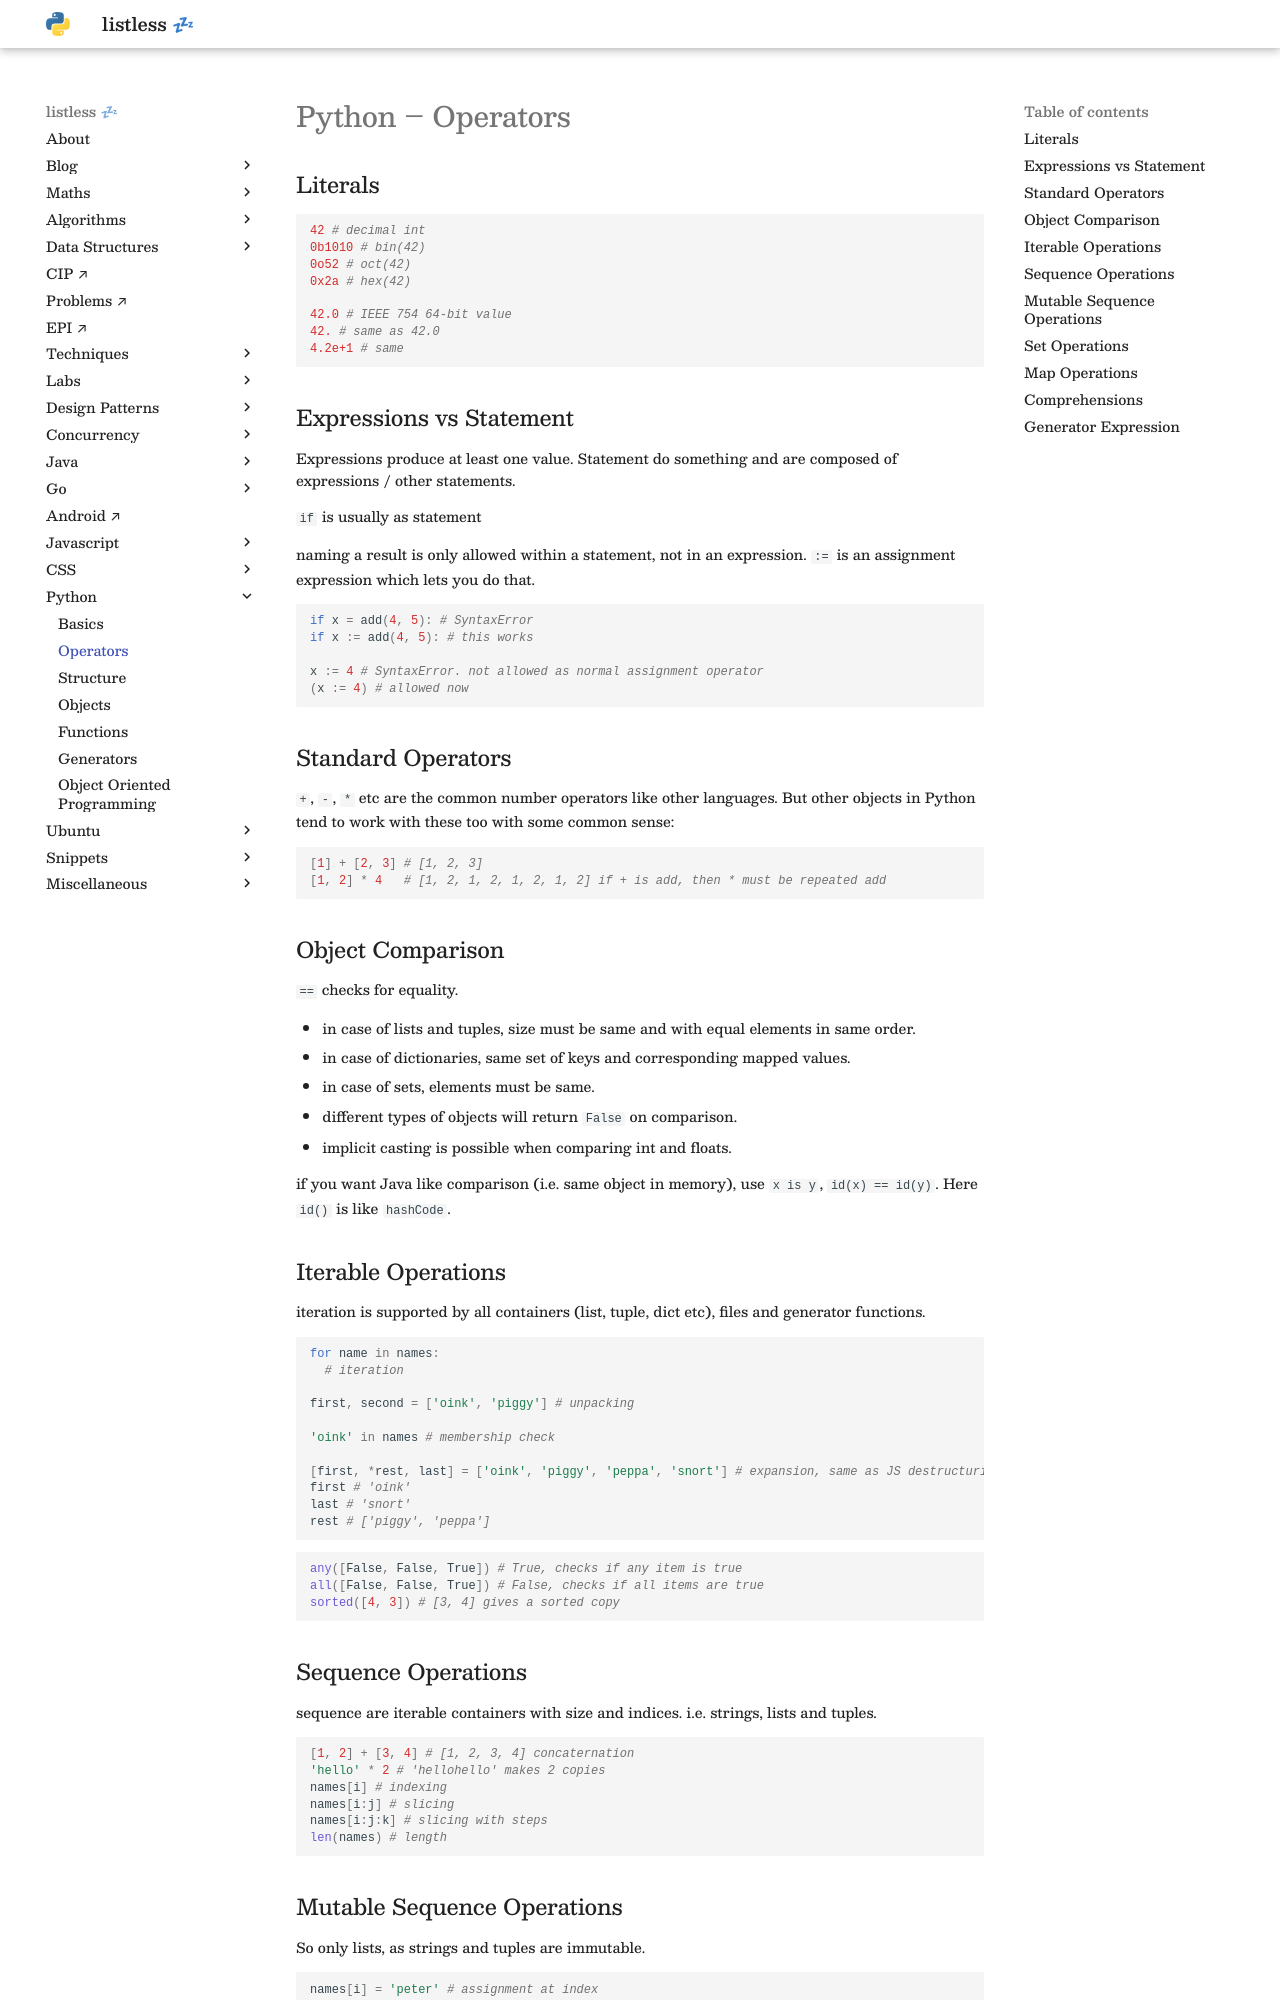

repository: anurag-inias/anurag-inias.github.io · page: python/operators/index.html · generator: mkdocs

# Python – Operators

<style>
.md-logo img {
  content: url('/python/python.svg');
}

:root [data-md-color-scheme=slate] .md-logo img  {
  content: url('/python/python.svg');
}
</style>

## Literals

```python
42 # decimal int
0b1010 # bin(42)
0o52 # oct(42)
0x2a # hex(42)

42.0 # IEEE 754 64-bit value
42. # same as 42.0
4.2e+1 # same
```

## Expressions vs Statement

Expressions produce at least one value. Statement do something and are composed of expressions / other statements.

`if` is usually as statement

naming a result is only allowed within a statement, not in an expression. `:=` is an assignment expression which lets you do that.

```python 
if x = add(4, 5): # SyntaxError
if x := add(4, 5): # this works

x := 4 # SyntaxError. not allowed as normal assignment operator
(x := 4) # allowed now
```

## Standard Operators

`+`, `-`, `*` etc are the common number operators like other languages. But other objects in Python tend to work with these too with some common sense:

```python
[1] + [2, 3] # [1, 2, 3]
[1, 2] * 4   # [1, 2, 1, 2, 1, 2, 1, 2] if + is add, then * must be repeated add
```

## Object Comparison

`==` checks for equality.

- in case of lists and tuples, size must be same and with equal elements in same order.
- in case of dictionaries, same set of keys and corresponding mapped values.
- in case of sets, elements must be same.
- different types of objects will return `False` on comparison.
- implicit casting is possible when comparing int and floats.

if you want Java like comparison (i.e. same object in memory), use `x is y`, `id(x) == id(y)`. Here `id()` is like `hashCode`. 

## Iterable Operations

iteration is supported by all containers (list, tuple, dict etc), files and generator functions.

```python
for name in names:
  # iteration

first, second = ['oink', 'piggy'] # unpacking

'oink' in names # membership check

[first, *rest, last] = ['oink', 'piggy', 'peppa', 'snort'] # expansion, same as JS destructuring
first # 'oink'
last # 'snort'
rest # ['piggy', 'peppa']
```

```python
any([False, False, True]) # True, checks if any item is true
all([False, False, True]) # False, checks if all items are true
sorted([4, 3]) # [3, 4] gives a sorted copy
```
